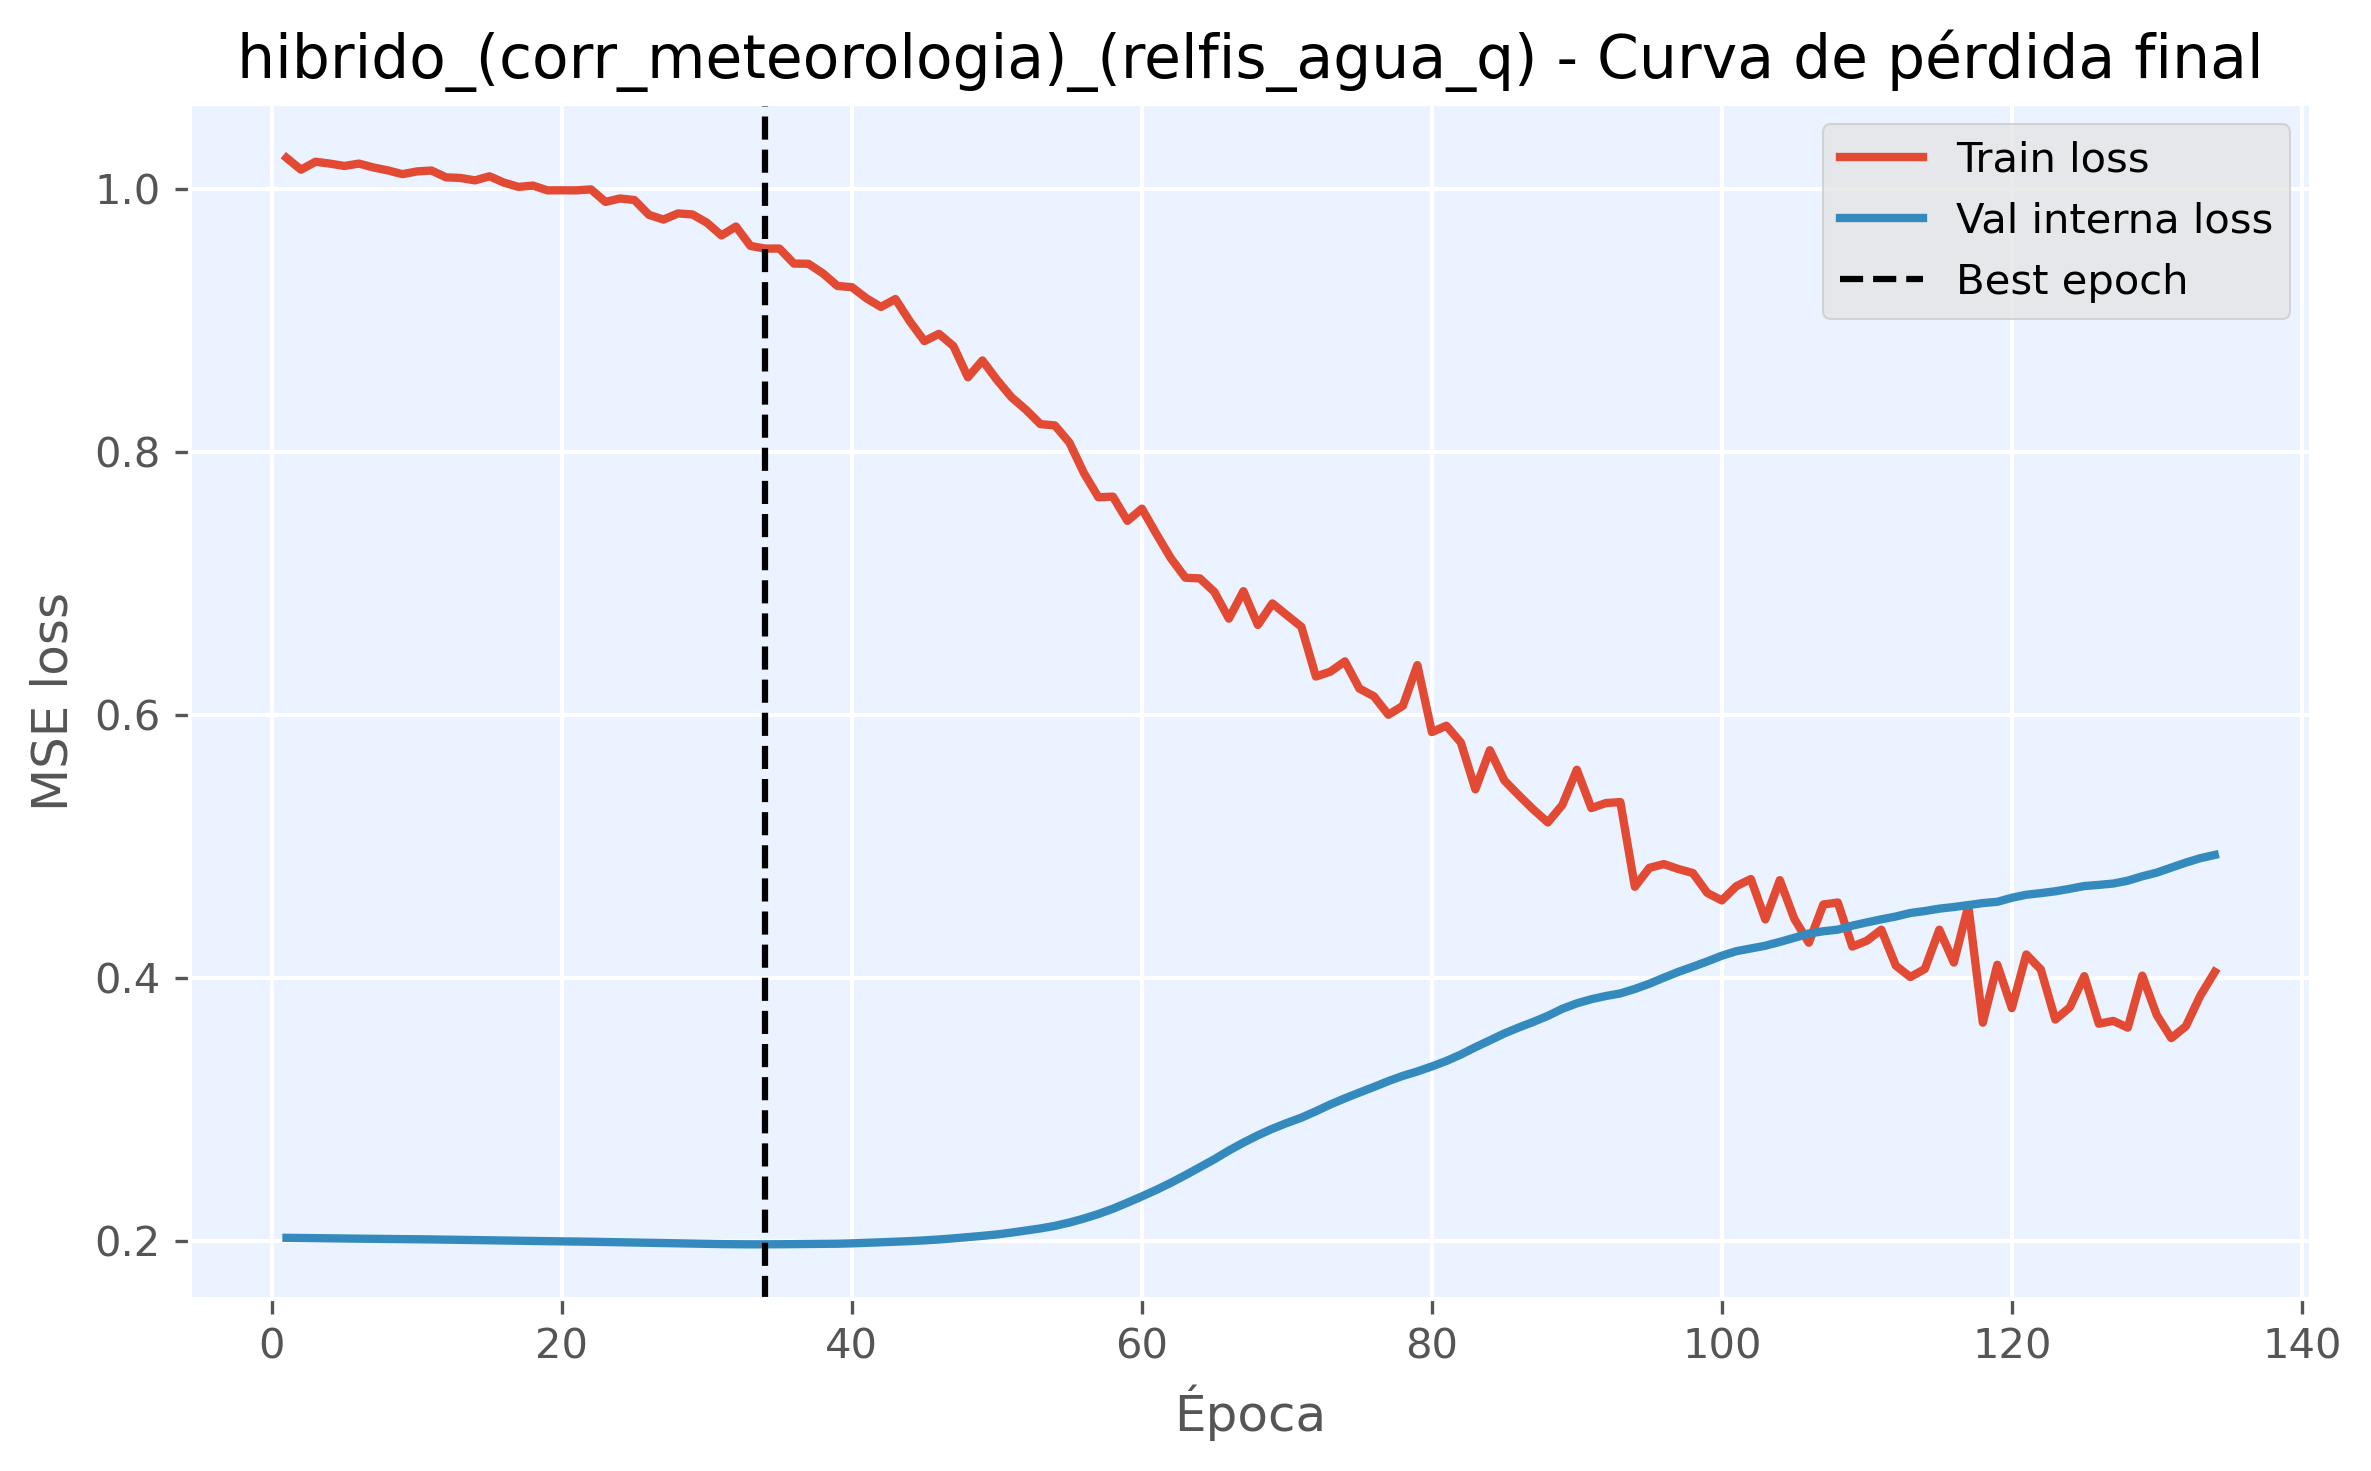

The table this chart was drawn from, first rows:
epoch, train_loss, val_loss, is_best_epoch
1, 1.024, 0.2025, False
2, 1.015, 0.2023, False
3, 1.021, 0.2022, False
4, 1.019, 0.2021, False
5, 1.018, 0.202, False
6, 1.019, 0.2018, False
7, 1.017, 0.2017, False
8, 1.014, 0.2016, False
9, 1.011, 0.2015, False
10, 1.014, 0.2014, False
11, 1.014, 0.2013, False
12, 1.009, 0.2011, False
13, 1.009, 0.2009, False
14, 1.007, 0.2007, False
15, 1.01, 0.2006, False
16, 1.005, 0.2004, False
17, 1.002, 0.2002, False
18, 1.003, 0.2001, False
19, 0.9991, 0.1999, False
20, 0.9992, 0.1998, False
21, 0.9991, 0.1997, False
22, 0.9999, 0.1995, False
23, 0.9903, 0.1993, False
24, 0.9929, 0.1991, False
25, 0.9917, 0.1989, False
26, 0.9805, 0.1987, False
27, 0.9769, 0.1985, False
28, 0.9816, 0.1983, False
29, 0.9808, 0.1981, False
30, 0.9745, 0.1979, False
31, 0.9648, 0.1977, False
32, 0.9716, 0.1976, False
33, 0.9569, 0.1975, False
34, 0.9549, 0.1975, True
35, 0.9548, 0.1976, False
36, 0.9434, 0.1977, False
37, 0.9433, 0.1978, False
38, 0.936, 0.1978, False
39, 0.9264, 0.198, False
40, 0.9255, 0.1983, False
41, 0.917, 0.1987, False
42, 0.9104, 0.1991, False
43, 0.9165, 0.1995, False
44, 0.8994, 0.2, False
45, 0.8844, 0.2005, False
46, 0.89, 0.2012, False
47, 0.8807, 0.2021, False
48, 0.857, 0.203, False
49, 0.8698, 0.204, False
50, 0.855, 0.205, False
51, 0.8418, 0.2064, False
52, 0.8323, 0.208, False
53, 0.8213, 0.2096, False
54, 0.8203, 0.2116, False
55, 0.8073, 0.2141, False
56, 0.7841, 0.2171, False
57, 0.7657, 0.2206, False
58, 0.7662, 0.2246, False
59, 0.7478, 0.2292, False
60, 0.757, 0.234, False
... 74 more rows
